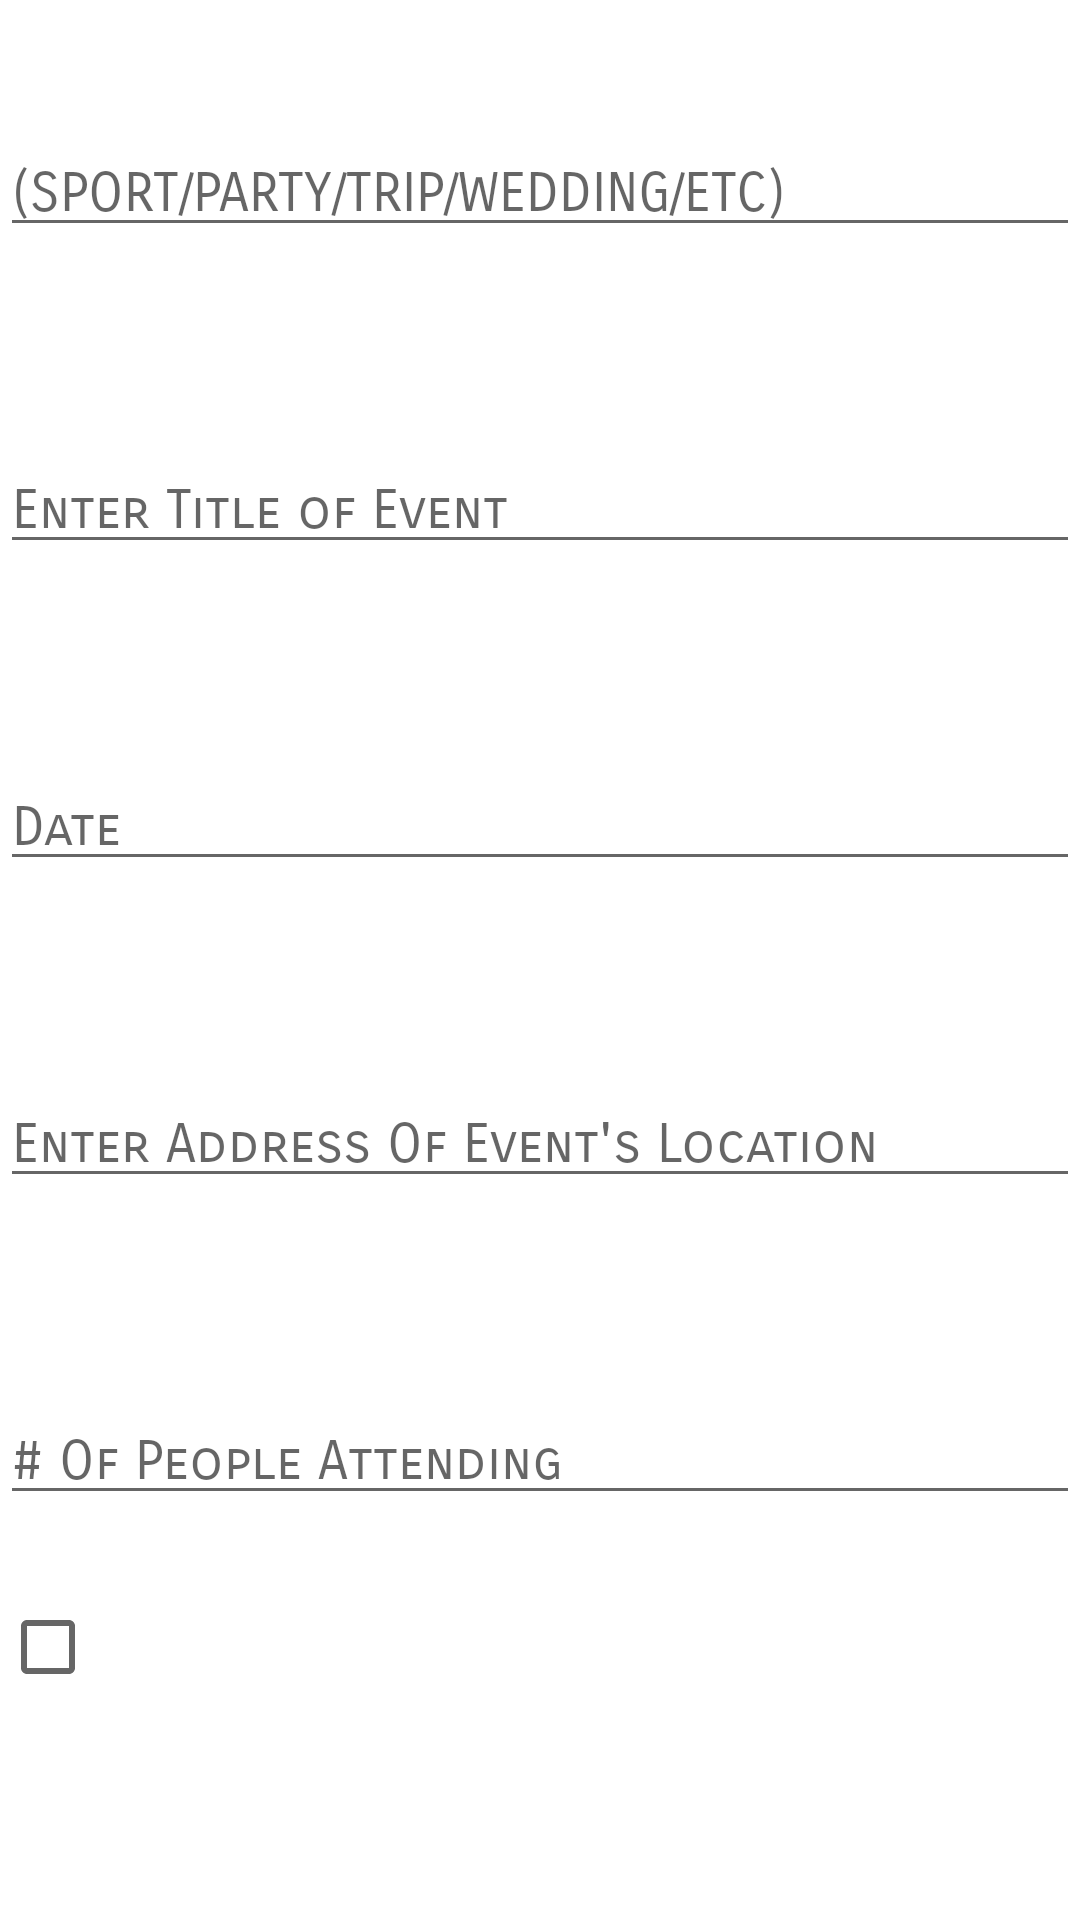

Here is an Android app screen rendered from its layout file. Give the layout XML and the strings, colors and styles it references.
<!-- AndroidManifest.xml: application theme Theme.2Project -->
<!-- res/layout/fragment_event_detail.xml -->
<?xml version="1.0" encoding="utf-8"?>
<LinearLayout
    xmlns:android="http://schemas.android.com/apk/res/android"
    xmlns:tools="http://schemas.android.com/tools"
    android:orientation="vertical"
    android:layout_width="match_parent"
    android:layout_height="match_parent"
    android:layout_margin="16dp">

    <TextView
        android:layout_width="match_parent"
        android:layout_height="wrap_content"
        android:fontFamily="casual"
        android:text="@string/event_type_label"
        android:textAppearance="@style/TextAppearance.AppCompat.Large"
        android:textColor="#FFFFFF"
        android:textStyle="bold" />

    <EditText
        android:id="@+id/event_type"
        android:layout_width="match_parent"
        android:layout_height="wrap_content"
        android:layout_marginTop="10dp"
        android:fontFamily="sans-serif-smallcaps"
        android:hint="@string/event_type"
        android:importantForAutofill="no"
        android:inputType="text" />

    <TextView
        android:layout_width="match_parent"
        android:layout_height="wrap_content"
        android:layout_marginTop="20dp"
        android:fontFamily="casual"
        android:text="@string/event_title_label"
        android:textAppearance="?attr/textAppearanceHeadline5"
        android:textColor="#FFFFFF"
        android:textStyle="bold" />

    <EditText
        android:id="@+id/event_title"
        android:layout_width="match_parent"
        android:layout_height="wrap_content"
        android:layout_marginTop="10dp"
        android:fontFamily="sans-serif-smallcaps"
        android:hint="@string/event_title"
        android:importantForAutofill="no"
        android:inputType="text" />

    <TextView
        android:layout_width="match_parent"
        android:layout_height="wrap_content"
        android:layout_marginTop="20dp"
        android:fontFamily="casual"
        android:text="@string/event_date_label"
        android:textAppearance="?attr/textAppearanceHeadline5"
        android:textColor="#FFFFFF"
        android:textStyle="bold" />

    <EditText
        android:id="@+id/event_date"
        android:layout_width="match_parent"
        android:layout_height="wrap_content"
        android:layout_marginTop="10dp"
        android:fontFamily="sans-serif-smallcaps"
        android:hint="@string/event_date_label"
        android:importantForAutofill="no"
        android:inputType="text" />

    <TextView
        android:layout_width="match_parent"
        android:layout_height="wrap_content"
        android:layout_marginTop="20dp"
        android:fontFamily="casual"
        android:text="@string/event_location_label"
        android:textAppearance="?attr/textAppearanceHeadline5"
        android:textColor="#FFFFFF"
        android:textStyle="bold" />

    <EditText
        android:id="@+id/event_location"
        android:layout_width="match_parent"
        android:layout_height="wrap_content"
        android:layout_marginTop="10dp"
        android:fontFamily="sans-serif-smallcaps"
        android:hint="@string/event_location"
        android:importantForAutofill="no"
        android:inputType="text" />

    <TextView
        android:layout_width="match_parent"
        android:layout_height="wrap_content"
        android:layout_marginTop="20dp"
        android:fontFamily="casual"
        android:text="@string/event_attending_label"
        android:textAppearance="?attr/textAppearanceHeadline5"
        android:textColor="#FFFFFF"
        android:textStyle="bold" />

    <EditText
        android:id="@+id/event_attending"
        android:layout_width="match_parent"
        android:layout_height="wrap_content"
        android:layout_marginTop="10dp"
        android:fontFamily="sans-serif-smallcaps"
        android:hint="@string/event_attending"
        android:importantForAutofill="no"
        android:inputType="text" />

    <CheckBox
        android:id="@+id/event_attended"
        android:layout_width="match_parent"
        android:layout_height="wrap_content"
        android:layout_marginTop="20dp"
        android:fontFamily="casual"
        android:text="@string/event_attended"
        android:textColor="#FFFFFF"
        android:textStyle="bold|italic" />
</LinearLayout>
<!-- resources referenced by this layout -->
<resources>
  <string name="event_attended">Attended</string>
  <string name="event_attending"># Of People Attending</string>
  <string name="event_attending_label">People Attending</string>
  <string name="event_date_label">Date</string>
  <string name="event_location">Enter Address Of Event\'s Location</string>
  <string name="event_location_label">Location</string>
  <string name="event_title">Enter Title of Event</string>
  <string name="event_title_label">Title</string>
  <string name="event_type">(SPORT/PARTY/TRIP/WEDDING/ETC)</string>
  <string name="event_type_label">Event Type</string>
  <style name="Theme.2Project" parent="Theme.MaterialComponents.DayNight.DarkActionBar">
          
          <item name="colorPrimary">@color/yellow</item>
          <item name="colorPrimaryVariant">@color/black</item>
          <item name="colorOnPrimary">@color/black</item>
          
          <item name="colorSecondary">@color/teal_200</item>
          <item name="colorSecondaryVariant">@color/teal_700</item>
          <item name="colorOnSecondary">@color/black</item>
          
          <item name="android:statusBarColor">?attr/colorPrimaryVariant</item>
          
      </style>
  <color name="yellow">#7a1515</color>
  <color name="black">#FF000000</color>
  <color name="teal_200">#FF03DAC5</color>
  <color name="teal_700">#FF018786</color>
</resources>
